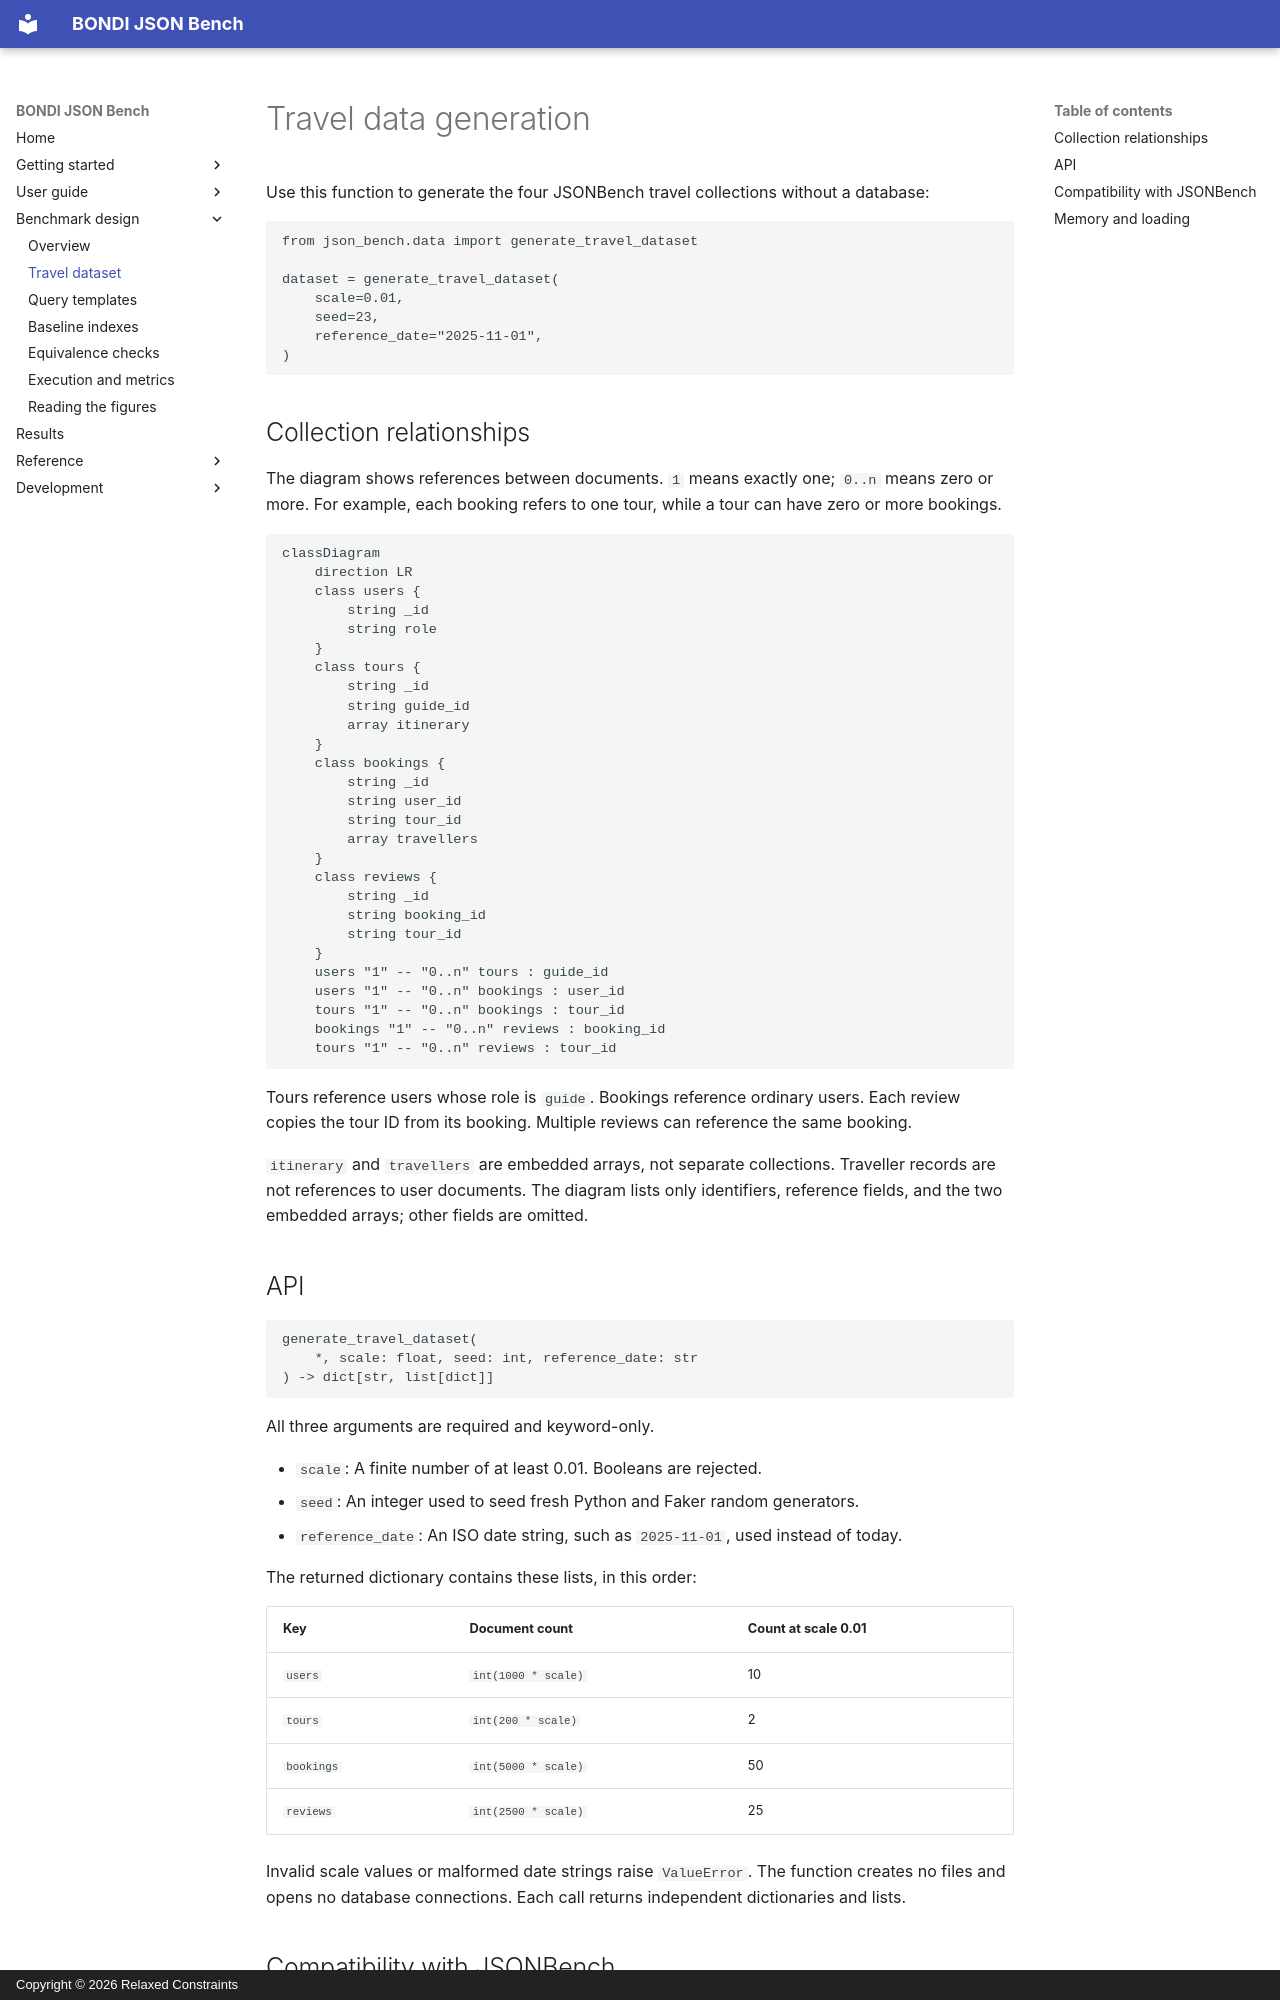

repository: relaxed-constraints/bondi-json-bench · page: data/index.html · generator: mkdocs · copyright: Copyright © 2026 Relaxed Constraints

# Travel data generation

Use this function to generate the four JSONBench travel collections without a database:

```python
from json_bench.data import generate_travel_dataset

dataset = generate_travel_dataset(
    scale=0.01,
    seed=23,
    reference_date="2025-11-01",
)
```

## Collection relationships

The diagram shows references between documents. `1` means exactly one;
`0..n` means zero or more. For example, each booking refers to one tour,
while a tour can have zero or more bookings.

```mermaid
classDiagram
    direction LR
    class users {
        string _id
        string role
    }
    class tours {
        string _id
        string guide_id
        array itinerary
    }
    class bookings {
        string _id
        string user_id
        string tour_id
        array travellers
    }
    class reviews {
        string _id
        string booking_id
        string tour_id
    }
    users "1" -- "0..n" tours : guide_id
    users "1" -- "0..n" bookings : user_id
    tours "1" -- "0..n" bookings : tour_id
    bookings "1" -- "0..n" reviews : booking_id
    tours "1" -- "0..n" reviews : tour_id
```

Tours reference users whose role is `guide`. Bookings reference ordinary users.
Each review copies the tour ID from its booking. Multiple reviews can reference
the same booking.

`itinerary` and `travellers` are embedded arrays, not separate collections.
Traveller records are not references to user documents. The diagram lists only
identifiers, reference fields, and the two embedded arrays; other fields are omitted.

## API

```python
generate_travel_dataset(
    *, scale: float, seed: int, reference_date: str
) -> dict[str, list[dict]]
```

All three arguments are required and keyword-only.

- `scale`: A finite number of at least 0.01. Booleans are rejected.
- `seed`: An integer used to seed fresh Python and Faker random generators.
- `reference_date`: An ISO date string, such as `2025-11-01`, used instead of today.

The returned dictionary contains these lists, in this order:

| Key | Document count | Count at scale 0.01 |
| --- | --- | --- |
| `users` | `int(1000 * scale)` | 10 |
| `tours` | `int(200 * scale)` | 2 |
| `bookings` | `int(5000 * scale)` | 50 |
| `reviews` | `int(2500 * scale)` | 25 |

Invalid scale values or malformed date strings raise `ValueError`.
The function creates no files and opens no database connections.
Each call returns independent dictionaries and lists.
